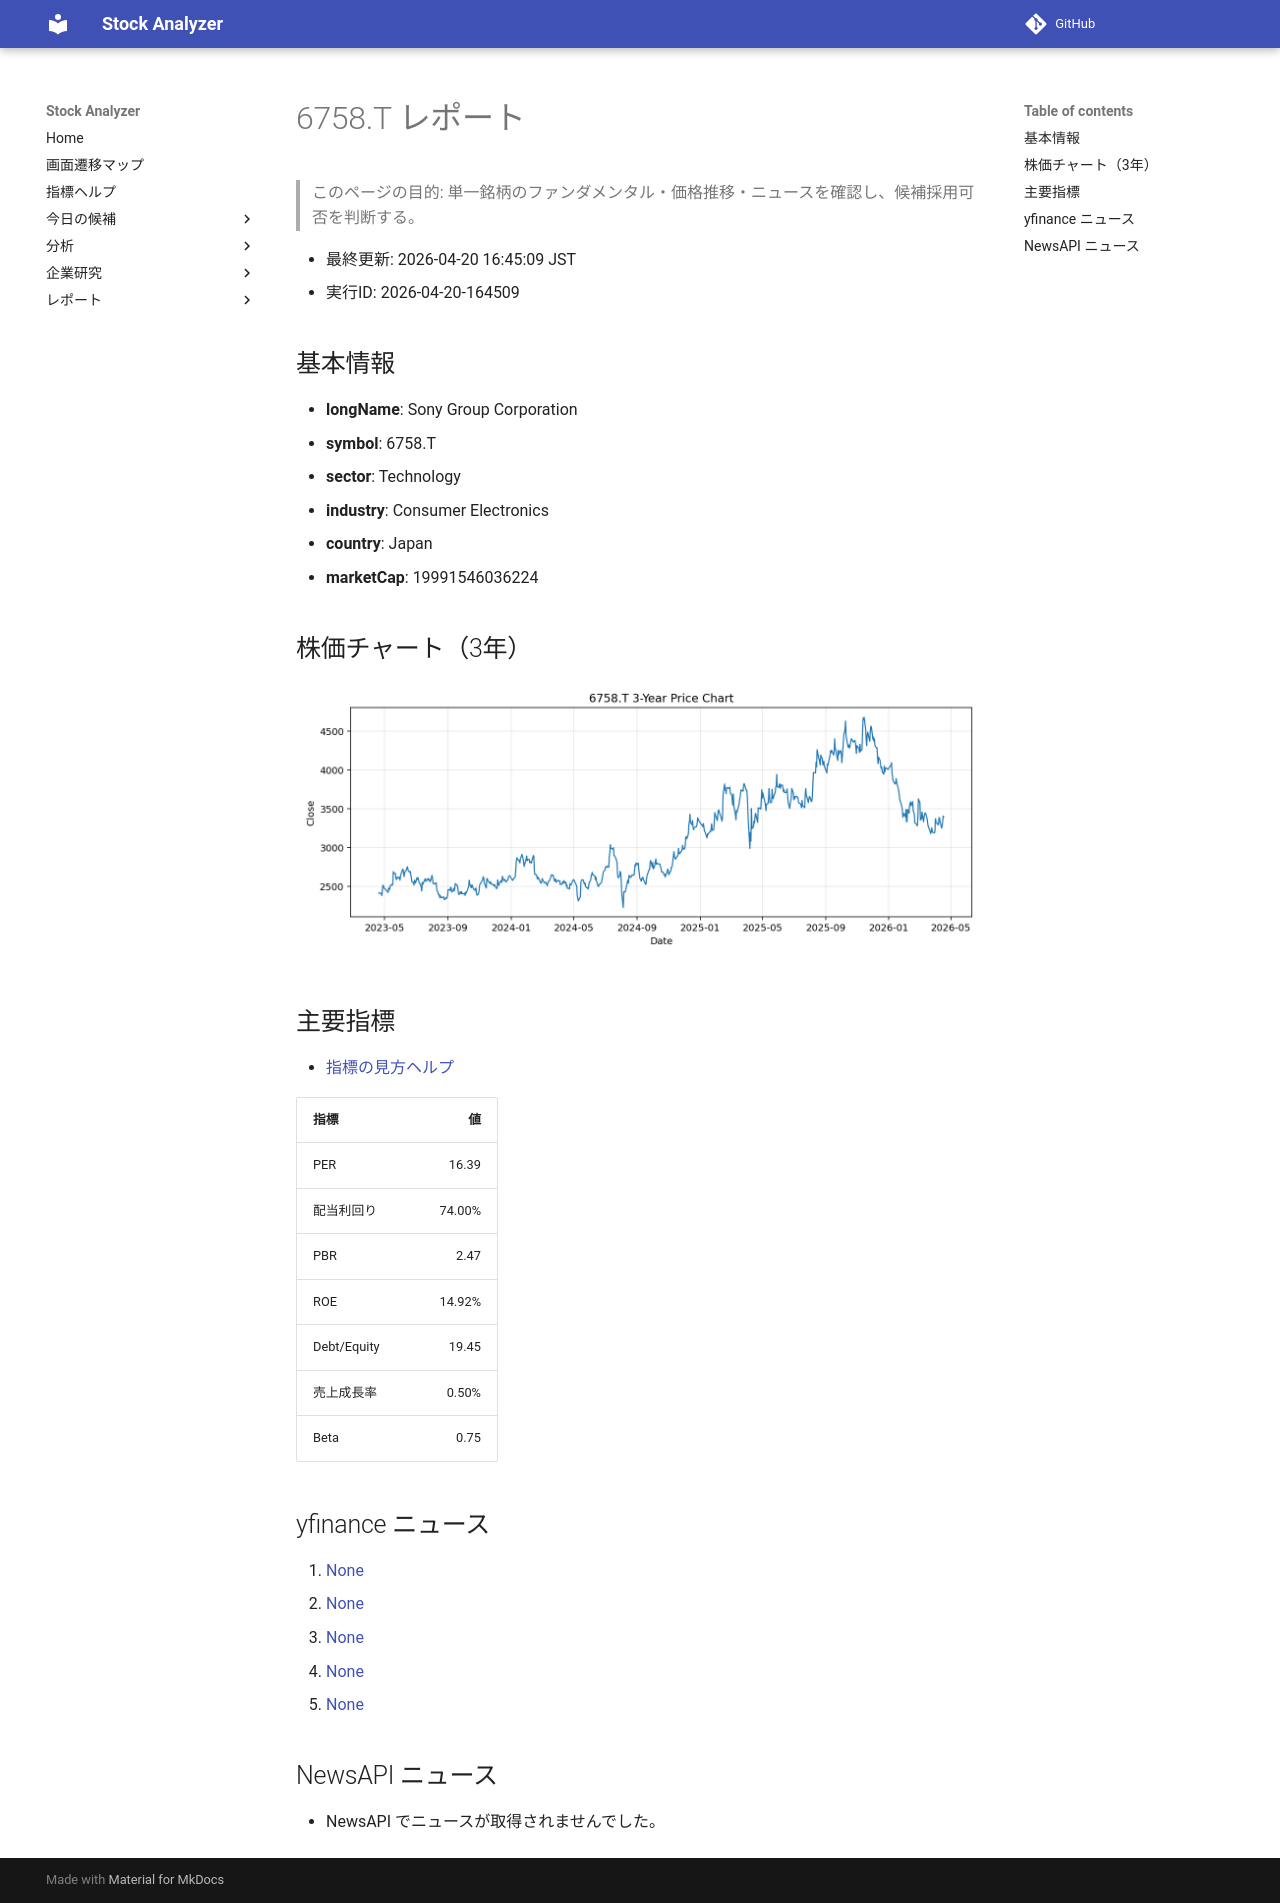

repository: Yumi-note/Making-APP · page: reports/2026-04-20/164509/6758_T/index.html · generator: mkdocs

# 6758.T レポート

> このページの目的: 単一銘柄のファンダメンタル・価格推移・ニュースを確認し、候補採用可否を判断する。

- 最終更新: 2026-04-20 16:45:09 JST
- 実行ID: 2026-04-20-164509

## 基本情報

- **longName**: Sony Group Corporation
- **symbol**: 6758.T
- **sector**: Technology
- **industry**: Consumer Electronics
- **country**: Japan
- **marketCap**: 19991546036224

## 株価チャート（3年）

![6758.T 3-year price chart](6758_T_3y.png)

## 主要指標

- [指標の見方ヘルプ](../../../../indicators.md)

| 指標 | 値 |
|---|---:|
| PER | 16.39 |
| 配当利回り | 74.00% |
| PBR | 2.47 |
| ROE | 14.92% |
| Debt/Equity | 19.45 |
| 売上成長率 | 0.50% |
| Beta | 0.75 |

## yfinance ニュース

1. [None](None)
2. [None](None)
3. [None](None)
4. [None](None)
5. [None](None)

## NewsAPI ニュース

- NewsAPI でニュースが取得されませんでした。
